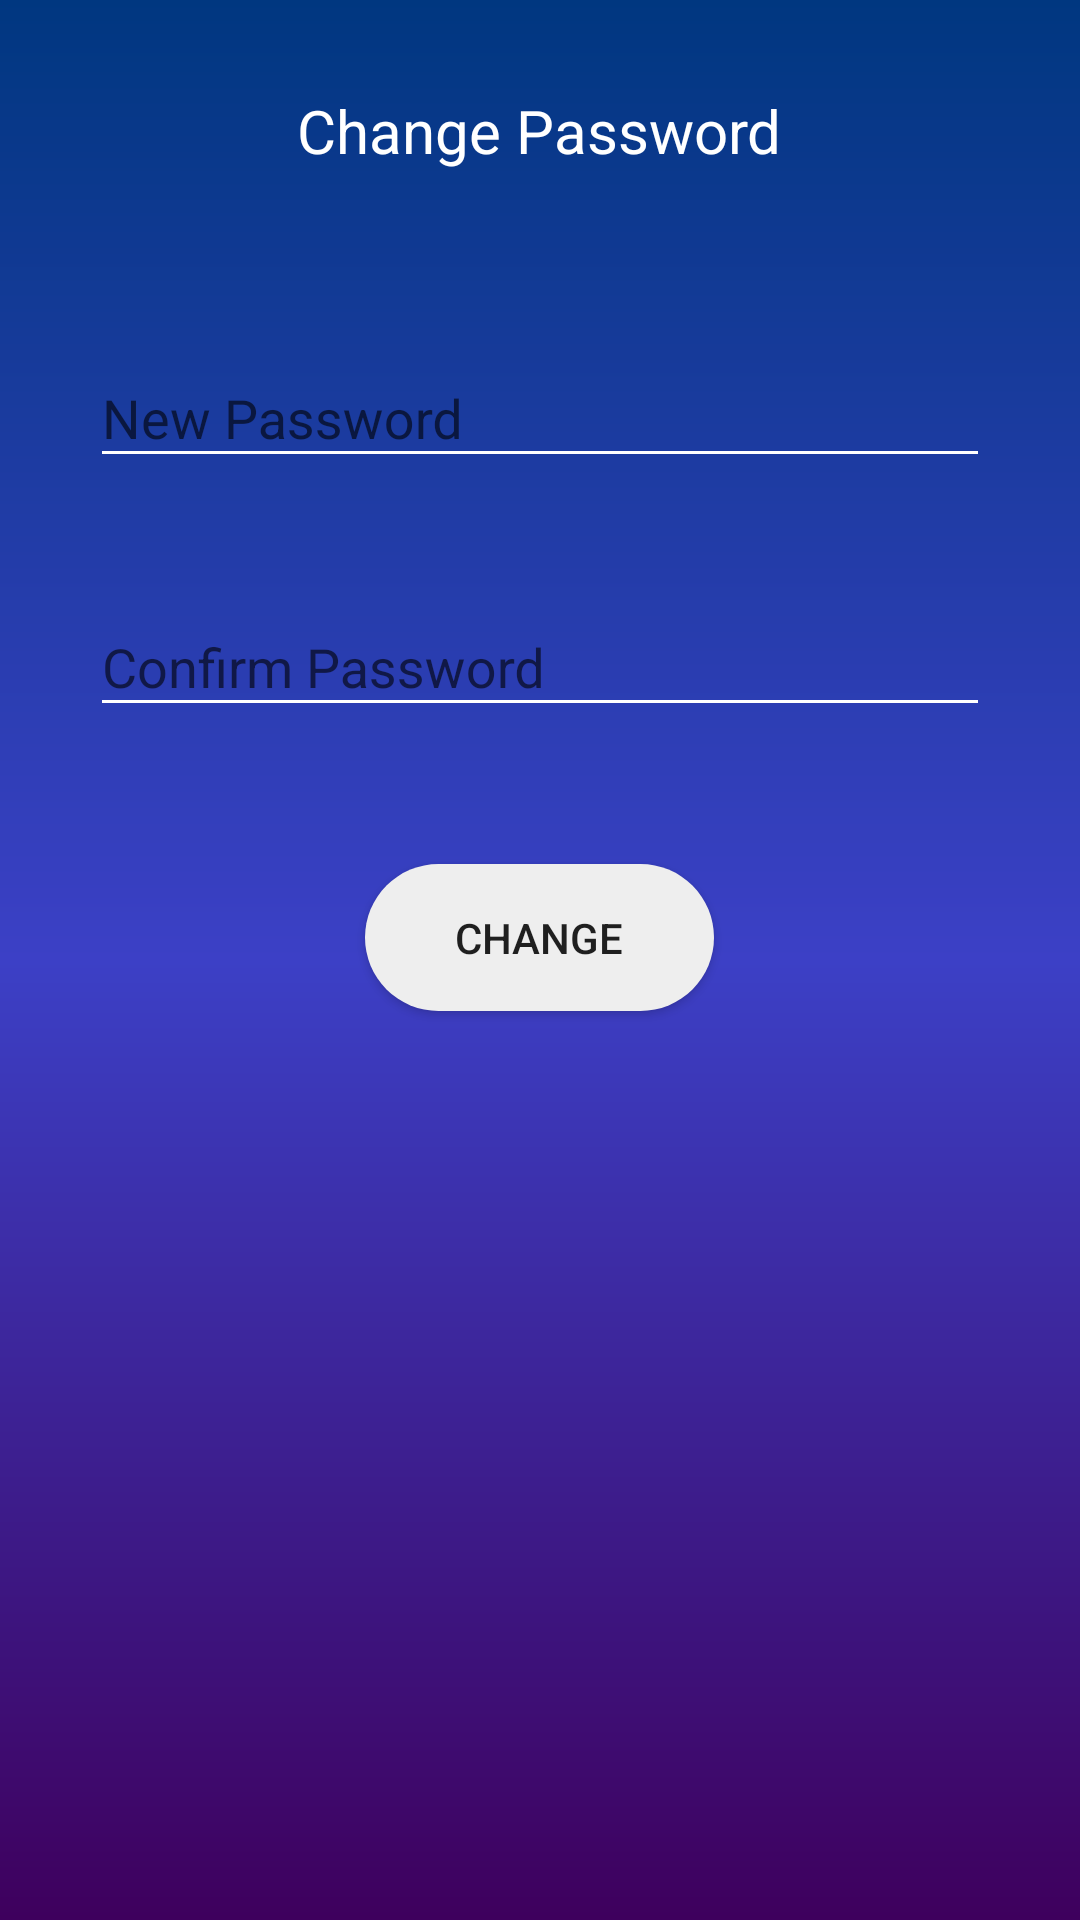

Android layout source for this screen:
<!-- AndroidManifest.xml: application theme AppTheme -->
<!-- res/layout/password_popup.xml -->
<?xml version="1.0" encoding="utf-8"?>
<RelativeLayout xmlns:android="http://schemas.android.com/apk/res/android"
    android:layout_width="match_parent"
    xmlns:app="http://schemas.android.com/apk/res-auto"
    android:background="@drawable/login_bg"
    android:layout_height="match_parent">

    <TextView
        android:id="@+id/instTextViewID"
        android:layout_margin="30dp"
        android:textSize="20dp"
        android:textColor="@color/white"
        android:textAlignment="center"
        android:text="Change Password"
        android:layout_centerHorizontal="true"
        android:layout_width="wrap_content"
        android:layout_height="wrap_content" />

    <android.support.design.widget.TextInputLayout
        android:id="@+id/passwordPopupID"
        android:layout_centerHorizontal="true"
        android:layout_width="match_parent"
        android:layout_marginLeft="30dp"
        android:layout_below="@+id/instTextViewID"
        android:layout_marginTop="20dp"
        android:layout_marginRight="30dp"
        app:errorEnabled="true"
        app:errorTextAppearance="@style/ErrorAppearance"
        android:layout_height="wrap_content">

        <android.support.design.widget.TextInputEditText
            android:layout_width="match_parent"
            android:hint="New Password"
            android:inputType="text"
            android:textColor="@color/white"
            android:layout_height="wrap_content" />

    </android.support.design.widget.TextInputLayout>

    <android.support.design.widget.TextInputLayout
        android:id="@+id/confirmPasswordPopupID"
        android:layout_centerHorizontal="true"
        android:layout_width="match_parent"
        android:layout_marginLeft="30dp"
        android:layout_below="@+id/passwordPopupID"
        android:layout_marginTop="5dp"
        android:layout_marginRight="30dp"
        app:errorEnabled="true"
        app:errorTextAppearance="@style/ErrorAppearance"
        android:layout_height="wrap_content">

        <android.support.design.widget.TextInputEditText
            android:layout_width="match_parent"
            android:hint="Confirm Password"
            android:inputType="text"
            android:textColor="@color/white"
            android:layout_height="wrap_content" />

    </android.support.design.widget.TextInputLayout>

    <Button
        android:id="@+id/changePasswordButtonID"
        android:text="Change"
        android:layout_marginTop="20dp"
        android:background="@drawable/button_bg"
        android:layout_below="@+id/confirmPasswordPopupID"
        android:layout_centerHorizontal="true"
        android:layout_width="wrap_content"
        android:layout_marginBottom="30dp"
        android:layout_height="wrap_content" />

</RelativeLayout>
<!-- resources referenced by this layout -->
<resources>
  <color name="white">#FFFFFF</color>
  <!-- drawable button_bg (drawable) -->
  <?xml version="1.0" encoding="UTF-8"?>
  <selector xmlns:android="http://schemas.android.com/apk/res/android">
  <item android:state_pressed="true" >
      <shape>
          <solid android:color="#88eeeeee"/>
          <corners
              android:radius="100dp" />
          <padding
              android:left="30dp"
              android:top="15dp"
              android:right="30dp"
              android:bottom="15dp" />
      </shape>
  </item>
  <item>
  <shape>
      <solid android:color="#eeeeee"/>
      <corners
          android:radius="50dp" />
      <padding
          android:left="30dp"
          android:top="10dp"
          android:right="30dp"
          android:bottom="10dp" />
  </shape>
  </item>
      </selector>
  <!-- drawable login_bg (drawable) -->
  <?xml version="1.0" encoding="utf-8"?>
  <shape xmlns:android="http://schemas.android.com/apk/res/android">
      <gradient android:startColor="#3E005D" android:centerColor="#3C40C6" android:endColor="#003780" android:angle="90"/>
  </shape>
  <style name="ErrorAppearance" parent="@android:style/TextAppearance">
          <item name="android:textColor">@color/red</item>
      </style>
  <style name="AppTheme" parent="Theme.AppCompat.Light.NoActionBar">
  
          
          <item name="colorPrimary">@color/colorPrimary</item>
          <item name="colorPrimaryDark">@color/colorPrimaryDark</item>
          <item name="colorAccent">@color/colorAccent</item>
  
          <item name="colorControlNormal">@color/white</item>
          <item name="colorControlActivated">@color/white</item>
          <item name="colorControlHighlight">@color/white</item>
      </style>
  <color name="red">#FF0000</color>
  <color name="colorPrimary">#3C40C6</color>
  <color name="colorPrimaryDark">#003780</color>
  <color name="colorAccent">#D81B60</color>
</resources>
